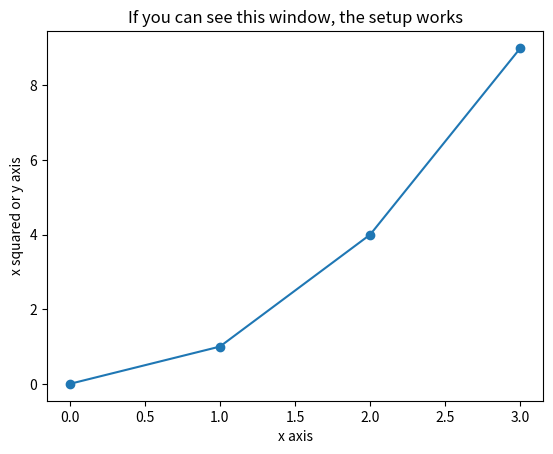

Reproduce this figure in Python.
import sys
import numpy as np
import pandas as pd
import matplotlib
import matplotlib.pyplot as plt

print("My Roll Number is 25EC01045")
print("Python :",sys.version.split()[0])
print("numpy version is:",np.__version__)
print("pandas version :",pd.__version__)
print("matplotlib :",matplotlib.__version__)

plt.plot([0,1,2,3],[0,1,4,9],marker = "o")
plt.title("If you can see this window, the setup works")
plt.xlabel("x axis")
plt.ylabel("x squared or y axis")
plt.show()
